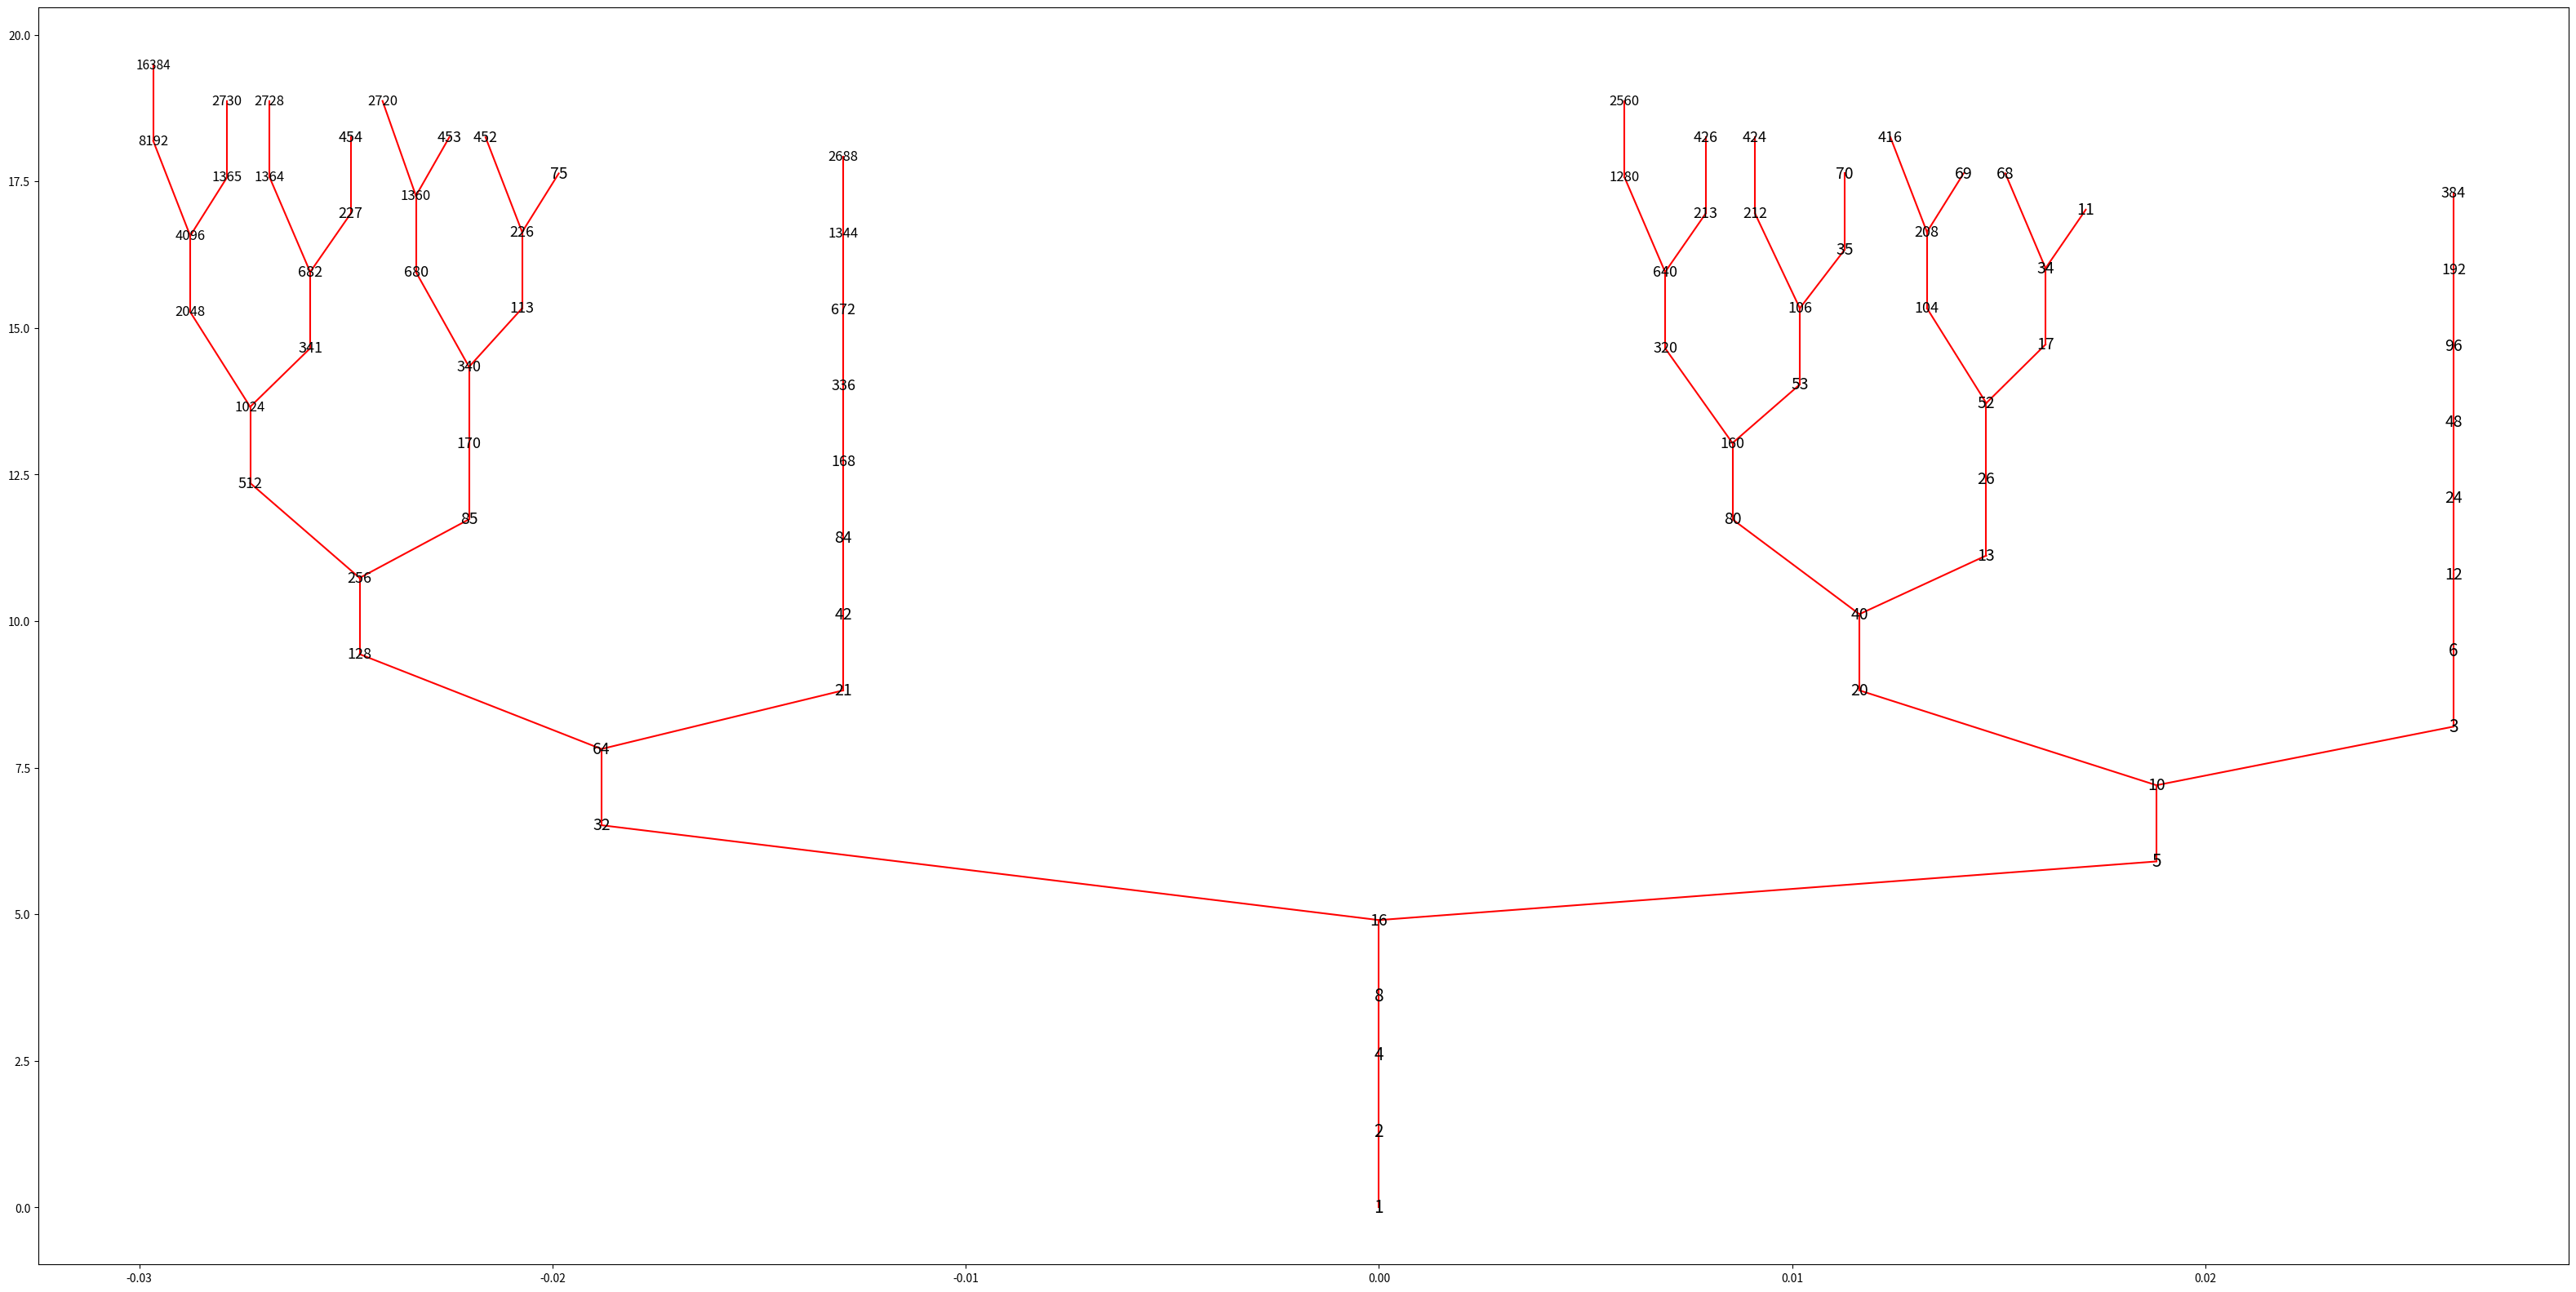

The script that saved this image:
import matplotlib.pyplot as plt
from math import log, floor

def collatz_inv(n):
    if n % 6 == 4:
        return 2*n, (n-1)//3
    return [2*n]


def collatz_tree_pos(L,narrowness=2):
    N,x,y = L
    if N == 4:
        return [[8,x,y+1],[1,0,0]]
    a = collatz_inv(N)
    if len(a) == 1:
        return [[a[0],x,y+1.3],[1,0,0]]
    return [[a[0],x-1/(y**narrowness),y+1.618], [a[1],x+1/(y**narrowness),y+1]]


def collatz_tree(levels,narrowness=2,text=True):
    D = set([1])
    S = [[1,0,0]]
    for i in range(levels):
        new = []
        for pt in S:
            t = collatz_tree_pos(pt,narrowness)
            if t[0][0] not in D:
                D.add(t[0][0])
                new.append(t[0])
                plt.plot( [pt[1],t[0][1]], [pt[2],t[0][2]],color='red')
            if t[1][0] not in D:
                D.add(t[1][0])
                new.append(t[1])
                plt.plot( [pt[1],t[1][1]], [pt[2],t[1][2]],color='red')
        S += new
    if text == True:
        for i in S:
            plt.text(i[1],i[2],str(i[0]),ha='center',va='center',fontsize=15-floor(log(i[0],10)))
        
        
fig = plt.figure()
fig.set_size_inches(40, 20)
collatz_tree(14,2.5,True)

#for i in collatz_inv_graph(1,10):
#    print(i)
#

#
#for i in collatz_inv_graph(1,5):
#    y = log(i[0],2)
#    plt.scatter(0,y)#,str(i[0]))
##    for n in i[1:]:
##        plt.scatter()